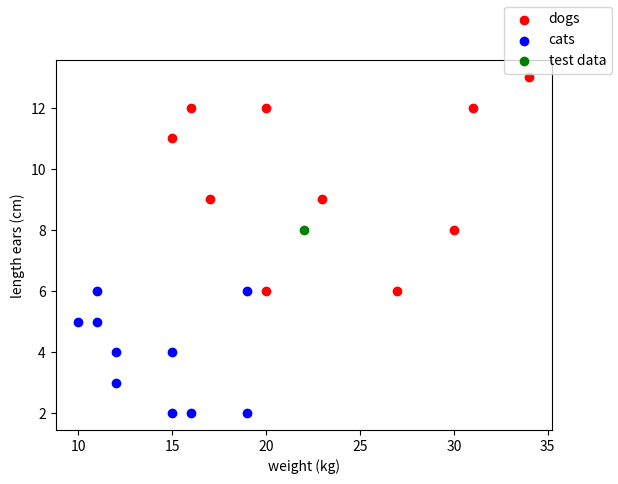

Generate this figure with matplotlib:
# -*- coding: utf-8 -*-
"""
Created on Sat May 21 13:48:31 2022

[redacted]
"""

from matplotlib import pyplot as plt 
import numpy as np

weights_cat = np.random.randint(10, 20, 10)
ears_cat = np.random.randint(1, 8, 10)
weights_dog = np.random.randint(15, 35, 10)
ears_dog = np.random.randint(6, 15, 10)



fig, axes = plt.subplots(nrows = 1, ncols = 1)
axes.scatter(weights_dog, ears_dog, color = 'red', marker = 'o', label = 'dogs')
axes.scatter(weights_cat, ears_cat, color = 'blue', marker = 'o', label = 'cats')
#%%
test_point = [22, 8]
axes.scatter(test_point[0], test_point[1], color = 'green', marker = 'o', label = 'test data')
axes.set_ylabel("length ears (cm)")
axes.set_xlabel("weight (kg)")

handles, labels = axes.get_legend_handles_labels()
fig.legend(handles, labels, fontsize = 10)